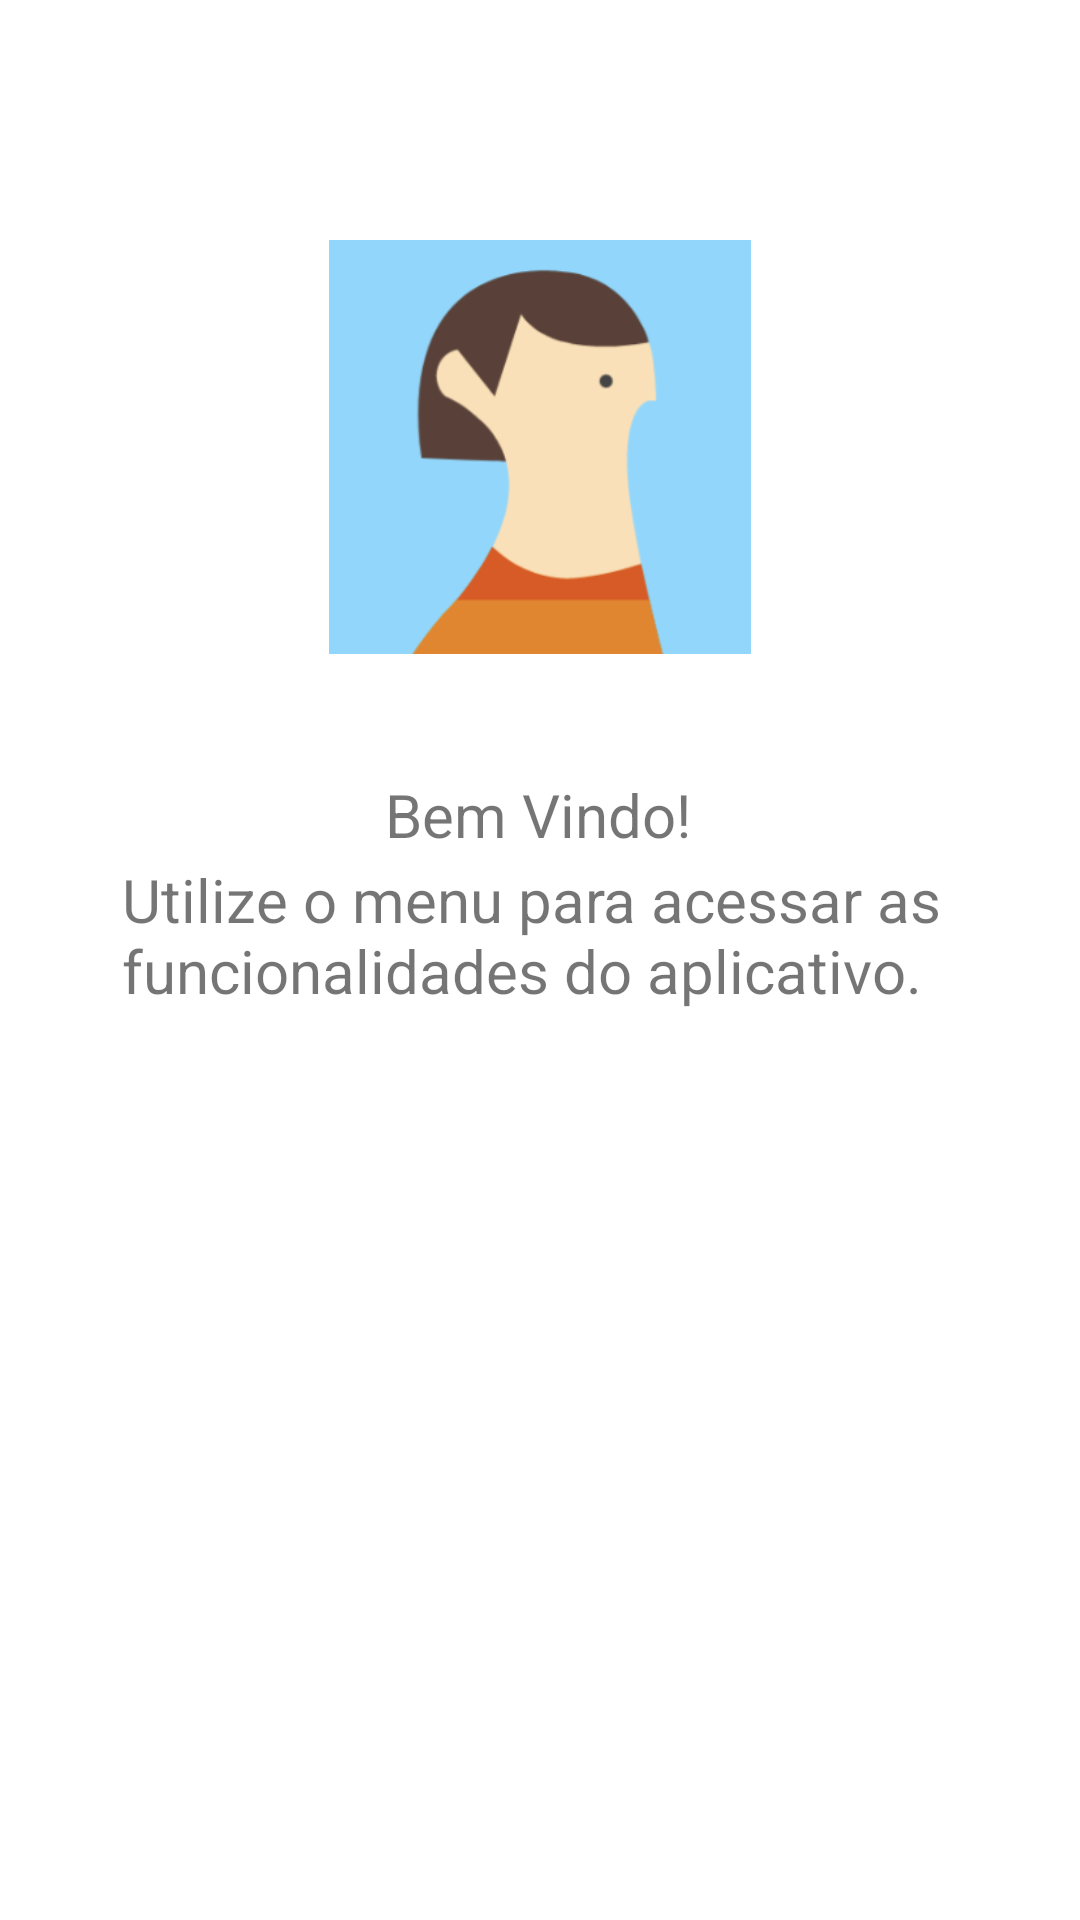

Android layout source for this screen:
<!-- AndroidManifest.xml: application theme Theme.Narcissus -->
<!-- res/layout/fragment_home.xml -->
<?xml version="1.0" encoding="utf-8"?>
<androidx.constraintlayout.widget.ConstraintLayout xmlns:android="http://schemas.android.com/apk/res/android"
    xmlns:app="http://schemas.android.com/apk/res-auto"
    xmlns:tools="http://schemas.android.com/tools"
    android:layout_width="match_parent"
    android:layout_height="match_parent">

    <ImageView
        android:id="@+id/imageView3"
        android:layout_width="148dp"
        android:layout_height="138dp"
        android:layout_marginTop="80dp"
        app:layout_constraintEnd_toEndOf="parent"
        app:layout_constraintStart_toStartOf="parent"
        app:layout_constraintTop_toTopOf="parent"
        android:src="@drawable/avatar" />

    <TextView
        android:id="@+id/textView7"
        android:layout_width="wrap_content"
        android:layout_height="wrap_content"
        android:text="Bem Vindo!"
        android:textSize="20dp"
        app:layout_constraintBottom_toBottomOf="parent"
        app:layout_constraintEnd_toEndOf="parent"
        app:layout_constraintHorizontal_bias="0.498"
        app:layout_constraintStart_toStartOf="parent"
        app:layout_constraintTop_toTopOf="parent"
        app:layout_constraintVertical_bias="0.421" />

    <TextView
        android:id="@+id/textView12"
        android:layout_width="278dp"
        android:layout_height="66dp"
        android:text="Utilize o menu para acessar as funcionalidades do aplicativo."
        android:textSize="20dp"
        app:layout_constraintBottom_toBottomOf="parent"
        app:layout_constraintEnd_toEndOf="parent"
        app:layout_constraintHorizontal_bias="0.496"
        app:layout_constraintStart_toStartOf="parent"
        app:layout_constraintTop_toTopOf="parent"
        app:layout_constraintVertical_bias="0.499" />

    <Button
        android:id="@+id/button4"
        android:layout_width="wrap_content"
        android:layout_height="wrap_content"
        android:text="Editar Perfil"
        android:backgroundTint="@color/black"
        android:visibility="gone"
        app:layout_constraintBottom_toBottomOf="parent"
        app:layout_constraintEnd_toEndOf="parent"
        app:layout_constraintHorizontal_bias="0.498"
        app:layout_constraintStart_toStartOf="parent"
        app:layout_constraintTop_toTopOf="parent"
        app:layout_constraintVertical_bias="0.655" />


</androidx.constraintlayout.widget.ConstraintLayout>
<!-- resources referenced by this layout -->
<resources>
  <!-- drawable avatar: png bitmap (drawable, 22608 bytes) -->
  <style name="Theme.Narcissus" parent="Theme.MaterialComponents.DayNight.DarkActionBar">
          
          <item name="colorPrimary">@color/purple_500</item>
          <item name="colorPrimaryVariant">@color/purple_700</item>
          <item name="colorOnPrimary">@color/white</item>
          
          <item name="colorSecondary">@color/teal_200</item>
          <item name="colorSecondaryVariant">@color/teal_700</item>
          <item name="colorOnSecondary">@color/black</item>
          
          <item name="android:statusBarColor">?attr/colorPrimaryVariant</item>
          
      </style>
  <!-- not gathered from this repository: default colours our renderer supplied (Android Studio template values) -->
  <color name="purple_500">#FF6200EE</color>
  <color name="purple_700">#FF3700B3</color>
  <color name="teal_200">#FF03DAC5</color>
  <color name="teal_700">#FF018786</color>
  <color name="black">#FF000000</color>
  <color name="white">#FFFFFFFF</color>
</resources>
